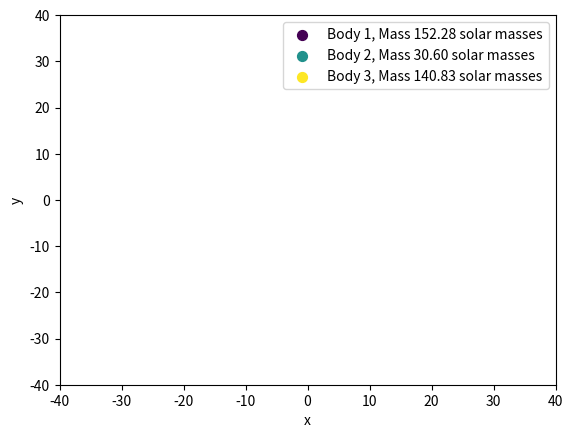

The matplotlib source for this figure: (Note: this script raises an exception after producing the figure.)
import numpy as np
import matplotlib.pyplot as plt
import matplotlib.animation as animation

from functools import partial

from tqdm import tqdm

import json

# ================================================================================
# Function definitions
# ================================================================================

def gravity(position1, position2, mass1, mass2, gravityConstant=6.67430e-11):
    masses = mass1 * mass2
    r_vec = position2 - position1
    r_mag = np.linalg.norm(r_vec)
    if r_mag == 0:
        return np.zeros_like(position1)
    r_hat = r_vec / r_mag
    return gravityConstant * masses / r_mag ** 2 * r_hat

def saveFinalPosition(iteration, position):
    return iteration, position.copy()

def simulate(nIterations):
    progress_bar = tqdm(total=nIterations, desc='Simulation 3-body problem...')

    collision = False
    outOfReach = False
    iteration = 0
    finalIteration = nIterations
    finalPosition = np.zeros(currentPositions[0,:,0].shape)
    while not (collision or outOfReach) and iteration < nIterations:
        forces = np.zeros((nBodies, nDimensions))
        for i in range(nBodies):
            for j in range(nBodies):
                # bodies shouldn't impact themselves
                if i != j:
                    distance = np.linalg.norm(
                        currentPositions[i, :, iteration] -
                        currentPositions[j, :, iteration])
                    if distance < collisionTolerance:
                        collision = True
                        finalIteration, finalPosition = saveFinalPosition(iteration, currentPositions[i, :, iteration])

                    f = gravity(currentPositions[i, :, iteration], currentPositions[j, :, iteration], masses[i],
                                masses[j], 1)  # natural units
                    forces[i] += f

        for i in range(nBodies):
            currentVelocities[i, :, iteration + 1] = currentVelocities[i, :, iteration] + dt * forces[i] / masses[i]
            currentPositions[i, :, iteration + 1] = currentPositions[i, :, iteration] + dt * currentVelocities[i, :,
                                                                                           iteration + 1]
            if np.linalg.norm(forces[i]) < outOfReachTolerance:
                outOfReach = True
                finalIteration, finalPosition = saveFinalPosition(iteration, currentPositions[i, :, iteration])

        if not (collision or outOfReach):
            lastValidPositions = currentPositions[:, :, iteration + 1].copy()
        iteration += 1
        progress_bar.update(1)

    progress_bar.close()

    if collision or outOfReach:
        for i in range(iteration, nIterations + 1):
            currentPositions[:, :, i] = lastValidPositions
    return currentPositions, collision, outOfReach, finalIteration, finalPosition


def init():
    ax.set_xlim(-lengthUniverse, lengthUniverse)
    ax.set_ylim(-lengthUniverse, lengthUniverse)
    ax.set_xlabel('x')
    ax.set_ylabel('y')

    global scatters, lines
    scatters = [ax.scatter([], [], color=color, s=50) for color in colors]
    lines = [ax.plot([], [], '-', lw=2, alpha=0.5, color=color)[0] for color in colors]

    return scatters + lines


def animate(currentPositions, collision, outOfReach, finalIteration, finalPosition, indexFrame):
    if indexFrame > 0:
        for i in range(nBodies):
            history_x = currentPositions[i, 0, :indexFrame]
            history_y = currentPositions[i, 1, :indexFrame]

            lines[i].set_data(history_x, history_y)
            scatters[i].set_offsets(
                [currentPositions[i, 0, indexFrame - 1], currentPositions[i, 1, indexFrame - 1]])

        ax.set_xlim(np.min(currentPositions[:, 0, :indexFrame]) - 5, np.max(currentPositions[:, 0, :indexFrame]) + 5)
        ax.set_ylim(np.min(currentPositions[:, 1, :indexFrame]) - 5, np.max(currentPositions[:, 1, :indexFrame]) + 5)

    # add text on collision or out of reach
    if collision and indexFrame >= finalIteration:
        ax.text(finalPosition[0], finalPosition[1] + 1, 'Collision!', color='red', fontsize=12, ha='center')
    if outOfReach and indexFrame >= finalIteration:
        ax.text(0.5, 0.5, 'Simulation stopped: Body left the reach of others', color='red', fontsize=12, ha='center')

    if (collision or outOfReach) and indexFrame < finalIteration: 
        ax.set_title(f'3-Body Problem Simulation at time {indexFrame * dt:.1f} years')
    else:
        ax.set_title(f'3-Body Problem Simulation stopped at time {finalIteration * dt:.1f} years')

    return scatters + lines


# ================================================================================
# Body definition
# ================================================================================

class Body:
    def __init__(self, mass, position, velocity):
        self.mass = mass
        self.position = position
        self.velocity = velocity 

    def move(self, time):
        self.position += self.velocity * time

    def __str__(self):
        return f"Body(mass={self.mass}, position={self.position}, velocity={self.velocity})"

# ================================================================================
# Parameter initialization
# ================================================================================

nBodies = 3
nDimensions = 2
nIterations = int(8e2)
nIterations = int(2e2)

collisionTolerance = 5e-1
outOfReachTolerance = 1

dt = 0.1

lengthUniverse = 40
massScaling = 250
velocitySpan = 5

rng = np.random.default_rng()

initialPositions = rng.random((nBodies, nDimensions)) * lengthUniverse
currentPositions = np.zeros((nBodies, nDimensions, nIterations + 1))
currentPositions[:, :, 0] = initialPositions

masses = rng.random((nBodies,)) * massScaling

initialVelocities = -velocitySpan + rng.random(initialPositions.shape) * 2 * velocitySpan
currentVelocities = np.zeros(currentPositions.shape)
currentVelocities[:, :, 0] = initialVelocities



fig, ax = plt.subplots(nrows=1, ncols=1)
cmap = plt.get_cmap('viridis')
#cmap = plt.get_cmap('tab10')
colors = [cmap(i) for i in np.linspace(0, 1, nBodies)]
legends = [ax.scatter([], [], color=colors[i], s=50, label=f'Body {i + 1}, Mass {masses[i]:.2f} solar masses') for i in
           range(nBodies)]
ax.legend()

# ================================================================================
# Simulation
# ================================================================================

positions, collision, outOfReach, finalIteration, finalPosition = simulate(nIterations)

# ================================================================================
# Animation
# ================================================================================

# FuncAnimation requires an input function which takes one argument, the frame index
# do partial function application with all parameters except that one
anim = partial(animate, positions, collision, outOfReach, finalIteration, finalPosition)

print("Creating animation...")
ani = animation.FuncAnimation(
    fig, anim, nIterations+1, init_func=init, interval=dt*500, blit=True)


# ================================================================================
# Saving
# ================================================================================

f = r"/home/kikko/repos/3bodyproblem/animation.gif"
writergif = animation.PillowWriter(fps=30)
print("Saving animation...")
ani.save(f, writer=writergif)
print("Done.")

# Prpare data for saving
data = {
    "parameters": {
        "nBodies": nBodies,
        "nDimensions": nDimensions,
        "nIterations": nIterations,
        "collisionTolerance": collisionTolerance,
        "outOfReachTolerance": outOfReachTolerance,
        "dt": dt,
        "lengthUniverse": lengthUniverse,
        "massScaling": massScaling,
        "velocitySpan": velocitySpan
    },
    "initialPositions": initialPositions.tolist(),
    "masses": masses.tolist(),
    "initialVelocities": initialVelocities.tolist()
}

with open('simulation_parameters.json', 'w') as file:
    json.dump(data, file, indent=4)

print("Parameters saved")
